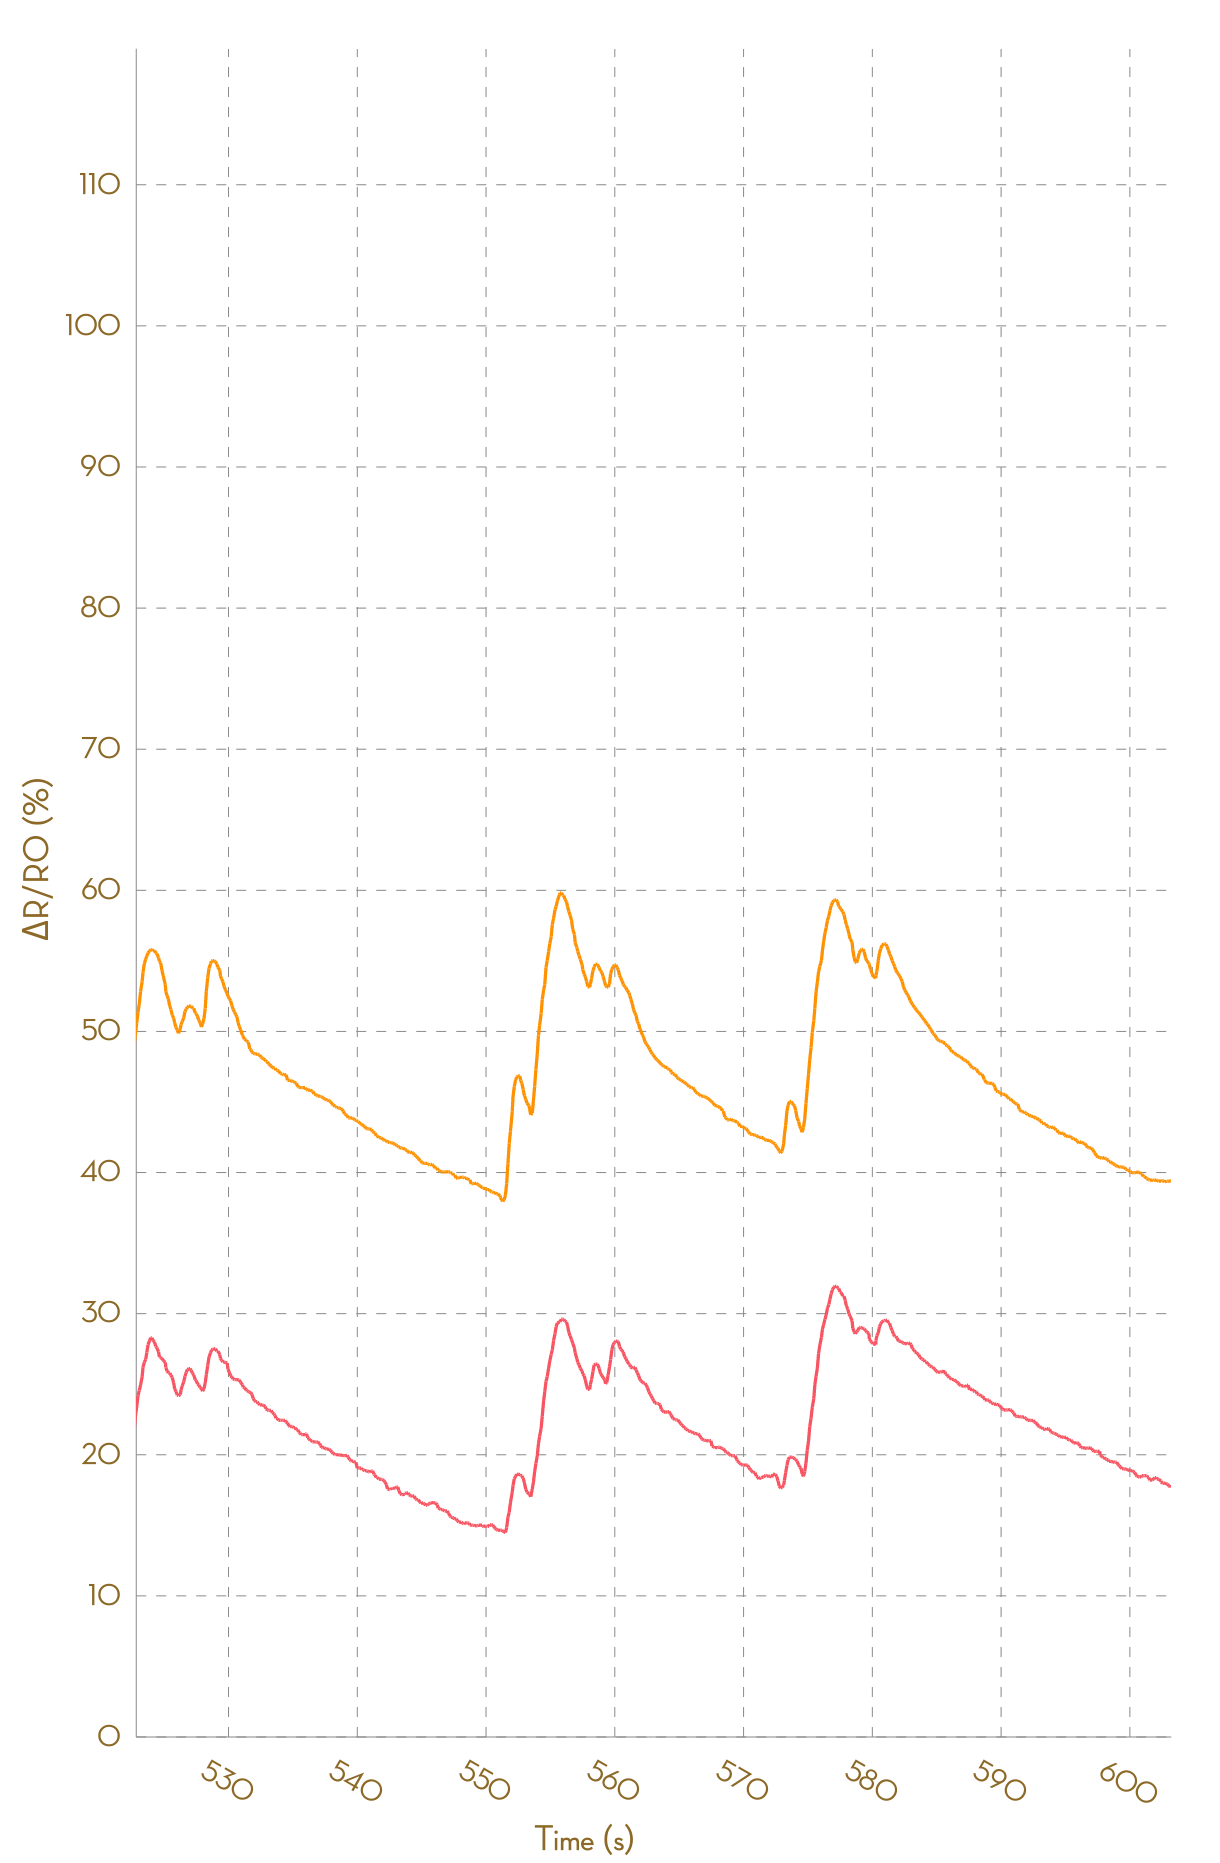

The table this chart was drawn from, first rows:
, Ch1, , Ch2, , Ch3, , Ch4, , Ch5, , Ch6, , Ch7, , Ch8, 
Time (s), R (kohm), ΔR/R0 (%), R (kohm), ΔR/R0 (%), R (kohm), ΔR/R0 (%), R (kohm), ΔR/R0 (%), R (kohm), ΔR/R0 (%), R (kohm), ΔR/R0 (%), R (kohm), ΔR/R0 (%), R (kohm), ΔR/R0 (%)
0.094, 5.904, 0.0000, 5.266, 0.0000, 26058, 0.0000, NA, NA, NA, NA, NA, NA, NA, NA, NA, NA
0.189, 5.898, 0.0000, 5.265, 0.0000, 48873, 0.0000, NA, NA, NA, NA, NA, NA, NA, NA, NA, NA
0.288, 5.895, 0.0000, 5.265, 0.0000, 51177, 0.0000, NA, NA, NA, NA, NA, NA, NA, NA, NA, NA
0.397, 5.894, 0.0000, 5.263, 0.0000, 55476, 0.0000, NA, NA, NA, NA, NA, NA, NA, NA, NA, NA
0.494, 5.895, 0.0000, 5.261, 0.0000, 55476, 0.0000, NA, NA, NA, NA, NA, NA, NA, NA, NA, NA
0.652, 5.895, 0.0000, 5.259, 0.0000, 25020, 0.0000, NA, NA, NA, NA, NA, NA, NA, NA, NA, NA
0.680, 5.895, 0.0000, 5.258, 0.0000, 27223, 0.0000, 185568, 0.0000, NA, NA, NA, NA, NA, NA, NA, NA
0.787, 5.892, 0.0000, 5.255, 0.0000, 27223, 0.0000, NA, NA, NA, NA, NA, NA, NA, NA, NA, NA
0.878, 5.891, 0.0000, 5.256, 0.0000, 26257, 0.0000, NA, NA, NA, NA, NA, NA, NA, NA, NA, NA
0.978, 5.891, 0.0000, 5.256, 0.0000, 29941, 0.0000, 184812, 0.0000, NA, NA, NA, NA, NA, NA, NA, NA
1.081, 5.908, 0.0000, 5.284, 0.5291, 29941, 0.0000, NA, NA, NA, NA, NA, NA, NA, NA, NA, NA
1.179, 6.116, 3.514, 5.404, 2.805, 29406, -1.788, NA, NA, NA, NA, NA, NA, NA, NA, NA, NA
1.279, 6.224, 5.351, 5.465, 3.979, 23206, -22.49, NA, NA, NA, NA, NA, NA, NA, NA, NA, NA
1.372, 6.296, 6.567, 5.507, 4.767, 25607, -14.47, NA, NA, NA, NA, NA, NA, NA, NA, NA, NA
1.478, 6.324, 7.039, 5.528, 5.162, 48823, 63.07, NA, NA, NA, NA, NA, NA, NA, NA, NA, NA
1.572, 6.329, 7.123, 5.534, 5.278, 53586, 78.97, NA, NA, NA, NA, NA, NA, NA, NA, NA, NA
1.680, 6.329, 7.123, 5.534, 5.278, 56403, 88.38, NA, NA, NA, NA, NA, NA, NA, NA, NA, NA
1.769, 6.325, 7.049, 5.533, 5.265, 56403, 88.38, NA, NA, NA, NA, NA, NA, NA, NA, NA, NA
1.867, 6.324, 7.031, 5.53, 5.199, 25548, -14.67, NA, NA, NA, NA, NA, NA, NA, NA, NA, NA
1.962, 6.317, 6.923, 5.526, 5.134, 26963, -9.945, NA, NA, NA, NA, NA, NA, NA, NA, NA, NA
2.067, 6.298, 6.593, 5.518, 4.979, 28976, -3.224, NA, NA, NA, NA, NA, NA, NA, NA, NA, NA
2.186, 6.316, 6.902, 5.534, 5.278, 28976, -3.224, NA, NA, NA, NA, NA, NA, NA, NA, NA, NA
2.265, 6.425, 8.75, 5.647, 7.434, 23909, -20.14, NA, NA, NA, NA, NA, NA, NA, NA, NA, NA
2.365, 6.495, 9.93, 5.739, 9.188, 26208, -12.47, NA, NA, NA, NA, NA, NA, NA, NA, NA, NA
2.480, 6.574, 11.26, 5.822, 10.76, 50198, 67.66, NA, NA, NA, NA, NA, NA, NA, NA, NA, NA
2.561, 6.615, 11.97, 5.869, 11.66, 54073, 80.6, NA, NA, NA, NA, NA, NA, NA, NA, NA, NA
2.652, 6.665, 12.8, 5.93, 12.81, 56373, 88.28, NA, NA, NA, NA, NA, NA, NA, NA, NA, NA
2.749, 6.701, 13.42, 5.989, 13.95, 56373, 88.28, NA, NA, NA, NA, NA, NA, NA, NA, NA, NA
2.849, 6.732, 13.94, 6.046, 15.02, 25971, -13.26, NA, NA, NA, NA, NA, NA, NA, NA, NA, NA
2.944, 6.746, 14.18, 6.081, 15.69, 27381, -8.551, NA, NA, NA, NA, NA, NA, NA, NA, NA, NA
3.088, 6.771, 14.6, 6.125, 16.52, 27381, -8.551, NA, NA, NA, NA, NA, NA, NA, NA, NA, NA
3.158, 6.785, 14.83, 6.162, 17.24, 21970, -26.62, NA, NA, NA, NA, NA, NA, NA, NA, NA, NA
3.260, 6.797, 15.04, 6.215, 18.24, 24341, -18.7, NA, NA, NA, NA, NA, NA, NA, NA, NA, NA
3.342, 6.804, 15.17, 6.248, 18.87, 26615, -11.11, NA, NA, NA, NA, NA, NA, NA, NA, NA, NA
3.464, 6.807, 15.21, 6.266, 19.21, 51379, 71.6, NA, NA, NA, NA, NA, NA, NA, NA, NA, NA
3.546, 6.809, 15.24, 6.27, 19.28, 51379, 71.6, NA, NA, NA, NA, NA, NA, NA, NA, NA, NA
3.651, 6.809, 15.24, 6.27, 19.28, 31597, 5.53, NA, NA, NA, NA, NA, NA, NA, NA, NA, NA
3.736, 6.807, 15.21, 6.269, 19.27, 31597, 5.53, NA, NA, NA, NA, NA, NA, NA, NA, NA, NA
3.865, 6.806, 15.2, 6.263, 19.15, 23154, -22.67, NA, NA, NA, NA, NA, NA, NA, NA, NA, NA
3.932, 6.799, 15.08, 6.249, 18.89, 24702, -17.5, NA, NA, NA, NA, NA, NA, NA, NA, NA, NA
4.035, 6.79, 14.93, 6.241, 18.72, 44741, 49.43, NA, NA, NA, NA, NA, NA, NA, NA, NA, NA
4.130, 6.772, 14.62, 6.231, 18.53, 48304, 61.33, NA, NA, NA, NA, NA, NA, NA, NA, NA, NA
4.287, 6.76, 14.41, 6.221, 18.35, 51289, 71.3, NA, NA, NA, NA, NA, NA, NA, NA, NA, NA
4.322, 6.809, 15.24, 6.22, 18.34, 53900, 80.02, NA, NA, NA, NA, NA, NA, NA, NA, NA, NA
4.421, 6.885, 16.54, 6.244, 18.78, 53900, 80.02, NA, NA, NA, NA, NA, NA, NA, NA, NA, NA
4.522, 6.957, 17.75, 6.269, 19.27, 28068, -6.255, 187502, 1.455, NA, NA, NA, NA, NA, NA, NA, NA
4.619, 6.974, 18.04, 6.275, 19.38, 54271, 81.26, NA, NA, NA, NA, NA, NA, NA, NA, NA, NA
4.747, 6.978, 18.11, 6.275, 19.38, 54271, 81.26, NA, NA, NA, NA, NA, NA, NA, NA, NA, NA
4.821, 6.979, 18.12, 6.274, 19.36, 28474, -4.898, 180471, -2.349, NA, NA, NA, NA, NA, NA, NA, NA
4.925, 6.979, 18.12, 6.267, 19.23, 60412, 101.8, NA, NA, NA, NA, NA, NA, NA, NA, NA, NA
5.019, 6.969, 17.95, 6.262, 19.13, 60412, 101.8, NA, NA, NA, NA, NA, NA, NA, NA, NA, NA
5.128, 6.98, 18.14, 6.255, 18.99, 26033, -13.05, NA, NA, NA, NA, NA, NA, NA, NA, NA, NA
5.217, 7.058, 19.45, 6.266, 19.21, 24764, -17.29, NA, NA, NA, NA, NA, NA, NA, NA, NA, NA
5.314, 7.103, 20.23, 6.289, 19.65, 26285, -12.21, NA, NA, NA, NA, NA, NA, NA, NA, NA, NA
5.411, 7.123, 20.56, 6.298, 19.82, 48022, 60.39, NA, NA, NA, NA, NA, NA, NA, NA, NA, NA
5.514, 7.134, 20.75, 6.299, 19.84, 51977, 73.6, NA, NA, NA, NA, NA, NA, NA, NA, NA, NA
5.611, 7.138, 20.81, 6.299, 19.84, 55777, 86.29, NA, NA, NA, NA, NA, NA, NA, NA, NA, NA
5.716, 7.138, 20.81, 6.295, 19.75, 55777, 86.29, NA, NA, NA, NA, NA, NA, NA, NA, NA, NA
5.806, 7.129, 20.67, 6.293, 19.71, 25454, -14.98, 182073, -1.482, NA, NA, NA, NA, NA, NA, NA, NA
... 6,064 more rows
